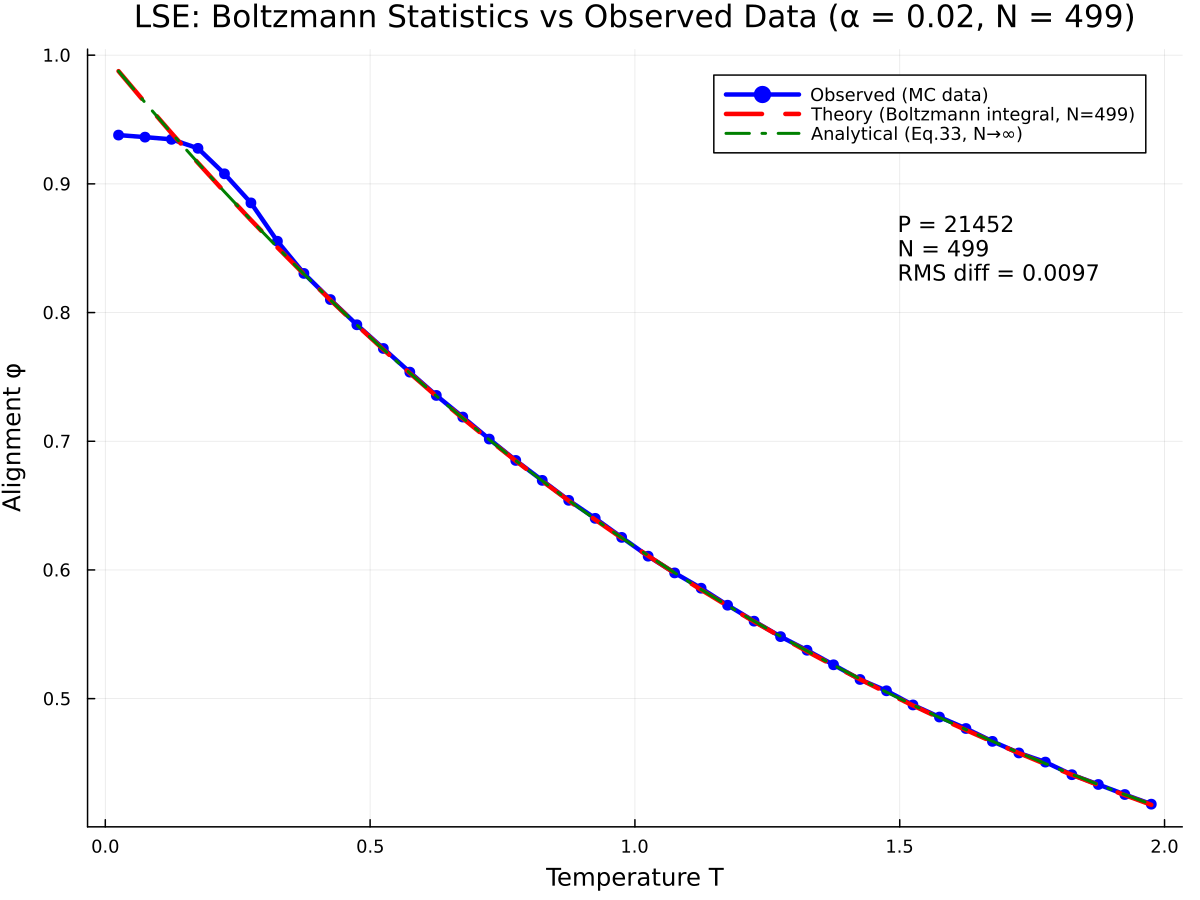

Source data for this figure (header and first rows):
T, phi_observed, phi_theory, phi_analytical, difference
0.025, 0.9379, 0.9876, 0.9876, -0.04968
0.075, 0.9363, 0.9632, 0.9632, -0.0269
0.125, 0.9346, 0.9394, 0.9395, -0.004844
0.175, 0.9276, 0.9163, 0.9163, 0.01129
0.225, 0.9078, 0.8938, 0.8938, 0.01401
0.275, 0.8852, 0.8719, 0.8719, 0.01332
0.325, 0.8554, 0.8506, 0.8506, 0.004827
0.375, 0.8304, 0.8299, 0.8299, 0.0005302
0.425, 0.8101, 0.8098, 0.8098, 0.0003413
0.475, 0.7905, 0.7902, 0.7903, 0.0002684
0.525, 0.7721, 0.7713, 0.7714, 0.0008205
0.575, 0.7537, 0.7529, 0.753, 0.0008076
0.625, 0.7356, 0.7351, 0.7352, 0.0005403
0.675, 0.7188, 0.7178, 0.7179, 0.00103
0.725, 0.7017, 0.701, 0.7012, 0.0006876
0.775, 0.6851, 0.6848, 0.685, 0.000326
0.825, 0.6696, 0.669, 0.6692, 0.0005576
0.875, 0.6541, 0.6538, 0.654, 0.0002952
0.925, 0.6401, 0.639, 0.6393, 0.001052
0.975, 0.6253, 0.6248, 0.625, 0.0005408
1.025, 0.6107, 0.6109, 0.6112, -0.0002247
1.075, 0.5977, 0.5975, 0.5978, 0.0001688
1.125, 0.5858, 0.5846, 0.5848, 0.001235
1.175, 0.5726, 0.572, 0.5723, 0.0005859
1.225, 0.5602, 0.5599, 0.5602, 0.000336
1.275, 0.5482, 0.5481, 0.5484, 9.793057269436023e-5
1.325, 0.5376, 0.5367, 0.537, 0.0008844
1.375, 0.5263, 0.5257, 0.526, 0.0006082
1.425, 0.5149, 0.515, 0.5154, -0.0001184
1.475, 0.5061, 0.5047, 0.505, 0.001417
1.525, 0.4951, 0.4947, 0.495, 0.0004253
1.575, 0.4857, 0.485, 0.4854, 0.0007191
1.625, 0.4768, 0.4756, 0.476, 0.001209
1.675, 0.4668, 0.4665, 0.4669, 0.0003064
1.725, 0.4578, 0.4577, 0.4581, 0.0001215
1.775, 0.4507, 0.4491, 0.4495, 0.001565
1.825, 0.4409, 0.4409, 0.4413, 4.5705212726732114e-5
1.875, 0.4333, 0.4328, 0.4332, 0.0004744
1.925, 0.4255, 0.425, 0.4255, 0.0004599
1.975, 0.418, 0.4175, 0.4179, 0.0005112
